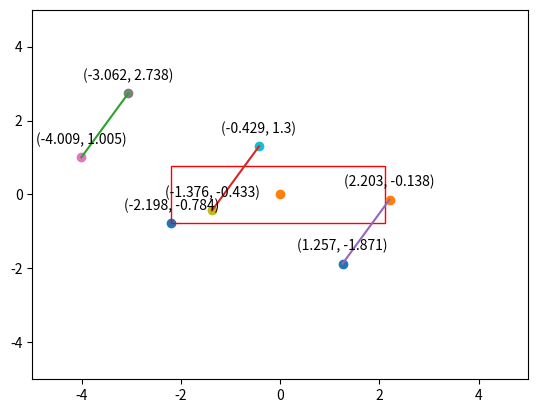

Recreate this plot in Python.
import numpy as np
import math
import matplotlib.pyplot as plt
import matplotlib.patches as patches

class Cone:
    def __init__(self, type):
        self.type = type
        if type == 1:
            self.cones = self.create_DLC_cone()
        else:
            self.cones = self.create_DLC_cone()
#        self.cones_rel = self.to_relative_coordinates()

    def create_DLC_cone(self):
        cones = np.array([
            [50 + 3 * 0, -8.0525 - 1.9748 / 2], [50 + 3 * 0, -8.0525 + 1.9748 / 2],
            [50 + 3 * 1, -8.0525 - 1.9748 / 2], [50 + 3 * 1, -8.0525 + 1.9748 / 2],
            [50 + 3 * 2, -8.0525 - 1.9748 / 2], [50 + 3 * 2, -8.0525 + 1.9748 / 2],
            [50 + 3 * 3, -8.0525 - 1.9748 / 2], [50 + 3 * 3, -8.0525 + 1.9748 / 2],
            [50 + 3 * 4, -8.0525 - 1.9748 / 2], [50 + 3 * 4, -8.0525 + 1.9748 / 2],
            [75.5 + 2.75 * 0, -4.8315 - 2.52 / 2], [75.5 + 2.75 * 0, -4.8315 + 2.52 / 2],
            [75.5 + 2.75 * 1, -4.8315 - 2.52 / 2], [75.5 + 2.75 * 1, -4.8315 + 2.52 / 2],
            [75.5 + 2.75 * 2, -4.8315 - 2.52 / 2], [75.5 + 2.75 * 2, -4.8315 + 2.52 / 2],
            [75.5 + 2.75 * 3, -4.8315 - 2.52 / 2], [75.5 + 2.75 * 3, -4.8315 + 2.52 / 2],
            [75.5 + 2.75 * 4, -4.8315 - 2.52 / 2], [75.5 + 2.75 * 4, -4.8315 + 2.52 / 2],
            [99 + 3 * 0, -8.0525 - 3 / 2], [99 + 3 * 0, -8.0525 + 3 / 2],
            [99 + 3 * 1, -8.0525 - 3 / 2], [99 + 3 * 1, -8.0525 + 3 / 2],
            [99 + 3 * 2, -8.0525 - 3 / 2], [99 + 3 * 2, -8.0525 + 3 / 2],
            [99 + 3 * 3, -8.0525 - 3 / 2], [99 + 3 * 3, -8.0525 + 3 / 2],
            [99 + 3 * 4, -8.0525 - 3 / 2], [99 + 3 * 4, -8.0525 + 3 / 2],
            [161 + 3 * 0, -8.0525 - 3 / 2], [161 + 3 * 0, -8.0525 + 3 / 2],
            [161 + 3 * 1, -8.0525 - 3 / 2], [161 + 3 * 1, -8.0525 + 3 / 2],
            [161 + 3 * 2, -8.0525 - 3 / 2], [161 + 3 * 2, -8.0525 + 3 / 2],
            [161 + 3 * 3, -8.0525 - 3 / 2], [161 + 3 * 3, -8.0525 + 3 / 2],
            [161 + 3 * 4, -8.0525 - 3 / 2], [161 + 3 * 4, -8.0525 + 3 / 2]
        ])
        return cones

    def cone_in_sight(self, carx, sight):
        for idx, (cx, cy) in enumerate(self.cones):
            if carx <= cx:
                return self.cones[idx:idx+sight*2+1, :]


    def pass_cone_line(self, carx, cary, caryaw):
        cones_rel = self.to_relative_coordinates(carx, cary, caryaw, self.cones)
        width = 1.568
        length = 4.3
        l1, l2 = 2.1976004311961135, 4.3 - 2.1976004311961135

        # Find pairs of cones that have the same x-coordinate as the car
        cone_pairs = [(cones_rel[i], cones_rel[i+1]) for i in range(0, len(cones_rel)-1, 2) if abs(cones_rel[i][0]) < length/2]
        print(cone_pairs)

        for cone1, cone2 in cone_pairs:
            # Check if the car is between the cones in y-coordinate
            if (cone1[1] < -width/2 and cone2[1] > width/2) or (cone1[1] > width/2 and cone2[1] < -width/2):
                # Check if the car is not passing directly between the cones
                if not (-l1 <= cone1[0] <= l2 and -width/2 <= cone1[1] <= width/2) and not (-l1 <= cone2[0] <= l2 and -width/2 <= cone2[1] <= width/2):
                    return 1

        # If the car isn't passing between any pair of cones, or is passing directly between the cones
        return 0

    def to_relative_coordinates(self, carx, cary, caryaw, arr):
        relative_coords = []

        for point in arr:
            dx = point[0] - carx
            dy = point[1] - cary

            rotated_x = dx * np.cos(-caryaw) - dy * np.sin(-caryaw)
            rotated_y = dx * np.sin(-caryaw) + dy * np.cos(-caryaw)

            relative_coords.append((rotated_x, rotated_y))

        return np.array(relative_coords)

    def check_collision(self, cones_rel):
        width = 1.568
        length = 4.3
        l1, l2 = 2.1976004311961135, 4.3 - 2.1976004311961135
        for cx, cy in cones_rel:
            if -l1 <= cx <= l2 and -width/2 <= cy <= width/2:
                print(cx, cy)
                return 1
        return 0


    def plot_shapes_abs(self, carx, cary):
        width, height = 4.3, 1.568
        init_x = 2.1976004311961135
        init_y = height / 2
        r = 0.4 / 2

        fig, ax = plt.subplots()

        rect = patches.Rectangle((carx - init_x, cary - init_y), width, height, angle=np.rad2deg(caryaw), rotation_point=(carx, cary), linewidth=1, edgecolor='r', facecolor='none')
        plt.scatter(carx, cary)
        ax.add_patch(rect)

        # Plot a circle with center at (cx, cy) and radius r
        for cx, cy in self.cones:
            circle = patches.Circle((cx, cy), 0.1, linewidth=1, edgecolor='b', facecolor='none')
            plt.scatter(cx, cy)
            ax.add_patch(circle)

        cone_num = self.cones.shape[0]
        half_cone_num = int(cone_num / 2)
        for i in range(half_cone_num):
            tmp1 = i * 2
            x_points = self.cones[tmp1:tmp1+2][:, 0]
            y_points = self.cones[tmp1:tmp1+2][:, 1]
            plt.plot(x_points, y_points, '-')

        ax.set_xlim(carx-10, carx+10)
        ax.set_ylim(-10, 0)
        plt.show()

    def plot_shapes_rel(self, carx, cary):
        cones_rel = self.to_relative_coordinates(carx, cary, caryaw, self.cones)
        width, height = 4.3, 1.568
        init_x = 2.1976004311961135
        init_y = height / 2
        r = 0.4 / 2

        fig, ax = plt.subplots()

        rect = patches.Rectangle((0 - init_x, 0 - init_y), width, height, linewidth=1, edgecolor='r', facecolor='none')
        plt.scatter(-init_x, -init_y)
        plt.annotate(f'({round(-init_x, 3)}, {round(-init_y, 3)})', (-init_x, -init_y), textcoords="offset points", xytext=(0,10), ha='center')
        plt.scatter(0, 0)
        ax.add_patch(rect)

        # Plot a circle with center at (cx, cy) and radius r
        for cx, cy in cones_rel:
            plt.scatter(cx, cy)
            cx = round(cx, 3)
            cy = round(cy, 3)
            plt.annotate(f'({cx}, {cy})', (cx, cy), textcoords="offset points", xytext=(0,10), ha='center')


        cone_num = self.cones.shape[0]
        half_cone_num = int(cone_num / 2)
        for i in range(half_cone_num):
            tmp1 = i * 2
            x_points = cones_rel[tmp1:tmp1+2][:, 0]
            y_points = cones_rel[tmp1:tmp1+2][:, 1]
            plt.plot(x_points, y_points, '-')

        ax.set_xlim(-5,5)
        ax.set_ylim(-5, 5)
        plt.show()
"""
    def check_collision(self, carx, cary, caryaw):
        cones_rel = self.to_relative_coordinates(carx, cary, caryaw, self.cones)
        width = 1.568
        length = 4.3
        l1, l2 = 2.1976004311961135, 4.3 - 2.1976004311961135
        r = 0.4 / 2
        ps = [[-l1, - width/2], [-l1, width/2], [l2, width/2], [l2, -width/2]]
        for cx, cy in cones_rel:
            if -l1 <= cx <= l2 and -width/2 <= width/2:
                return 1
            if - l1 - r <= cx <= l2 + r and -width / 2 - r <= cy <= width / 2 + r:
                for px, py in ps:
                    if math.sqrt((px - cx) ** 2 + (py - cy) **2) <= r:
                        return 1

        return 0
"""

if __name__ == "__main__":
    cones = Cone(1)
    carx, cary, caryaw = 60, -8, 0.5
    cone_sight = cones.cone_in_sight(carx, 5)
    print(cone_sight)
    print(cones.pass_cone_line(carx, cary, caryaw))
    cones_rel = cones.to_relative_coordinates(carx, cary, caryaw, cones.cones)
    col = cones.check_collision(cones_rel)
    #print(col)
    #print(cones_rel)
    #cones.plot_shapes_abs(carx, cary)
    cones.plot_shapes_rel(carx, cary)
